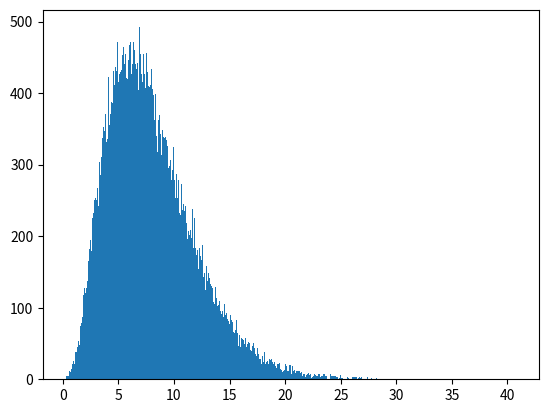

This figure's Python source:
import numpy as np
import matplotlib.pyplot as plt
from scipy.stats import beta


def binomial(samples=1,pro=0.3,times=100):
    """
    二项分布
    实验样本数 samples,
    发生概率   pro
    实验次数   times
    """
    # example
    example_samples=6
    example_pro = 0.3
    example_times = 100
    result = np.random.binomial(example_samples, example_pro, example_times)

    # https://www.csdn.net/tags/NtjaUg0sNDI3Mi1ibG9n.html
    return result

def binomial_plt(samples=1,pro=0.3,times=100):

    result = binomial(samples, pro, times)

    X = [i for i in range(samples + 1)]
    Y = []
    for i in range(samples + 1):
        Y.append(sum(result == i) / times)
    plt.bar(X, Y, label='graph 1')
    plt.show()

def poisson(lam=0.5, size=100):
    """
    泊松分布
    发生率 lam
    返回数组的形状  size
    # https://www.cjavapy.com/article/1058/
    """
    result = np.random.poisson(lam, size)
    return result

def poisson_plt(lam=0.5, size=100):

    result = poisson(lam, size)
    plt.hist(result)
    plt.show()


def normal(mean=1,sigma=0.3):
    """
    正太分布
    均值 mean
    标准差  sigma

    """

    result = np.random.normal(mean,sigma)
    return result

def normal_plt(mean=1,sigma=0.3):
    result = normal(mean, sigma)
    plt.hist(result, bins=100, density=True, stacked=True)
    plt.show()

'''
def exponential1(start=0,end=15,gap=100000):
    """
    :param start: 起点
    :param end: 终点
    :param gap: 步长
    target:
    :return:
    """
    lambd = 3
    x = np.arange(start, end, gap)
    y = 0.1*lambd*np.exp( 0.1*-lambd * x)
    plt.plot(x, y, label="λ = {:f}".format(0.1 * lambd))
    plt.xlabel('Random Variable', fontsize=12)
    plt.ylabel('Probability', fontsize=12)
    plt.title("Exponential Distribution varying λ")
    plt.legend()
    plt.show()
    #取得target两边的值
    x = list(x)
    pro = 0
    _ = (end-start)/gap
    for i in range(len(x)):
        if target[0]<x[i] and x[i]<target[1]:
            pro += _*y[i]
    print(pro)
'''
def exponential(start=10,end=1500,gap=0.1,target=[5,6]):
    lambd = 0.3
    x = np.arange(start, end, gap)
    y = 0.1 * lambd * np.exp(0.1 * -lambd * x)
    plt.plot(x, y, label="λ = {:f}".format(0.1 * lambd))
    plt.xlabel('Random Variable', fontsize=12)
    plt.ylabel('Probability', fontsize=12)
    plt.title("Exponential Distribution varying λ")
    plt.legend()
    plt.show()
    # 取得target两边的值
    x = list(x)
    pro = 0
    for i in range(len(x)):
        if target[0] < x[i] and x[i] < target[1]:
            pro += gap * y[i]
    result = pro
    return result

def gamma(shape=2., scale=3., size=1000, multi=200):
    """
    gamma分布
    返回偏态随机数
    """
    result = np.random.gamma(shape, scale, size) * multi   # 生成2000个随机数，并进行区间缩放微调。
    # print(s)

    return result

def gamma_plt(shape=2., scale=3., size=1000, multi=200):

    result = gamma(shape, scale, size, multi)
    plt.hist(result, 1000)  # 50：是50个条形图
    plt.show()

def beta_(a=0.5, b=0.5):

    x = np.arange(0.01, 1, 0.01)
    y = beta.pdf(x, a, b)
    plt.plot(x, y)
    plt.title('Beta')
    plt.xlabel('x')
    plt.ylabel('density')
    plt.show()

if __name__ == '__main__':
    # binomial()
    # poisson(3.5, 10000)
    print(gamma_plt(4., 2., 100000, 1))
    # normal()
    # beta_()
    # binomial_plt()
    # poisson_plt()